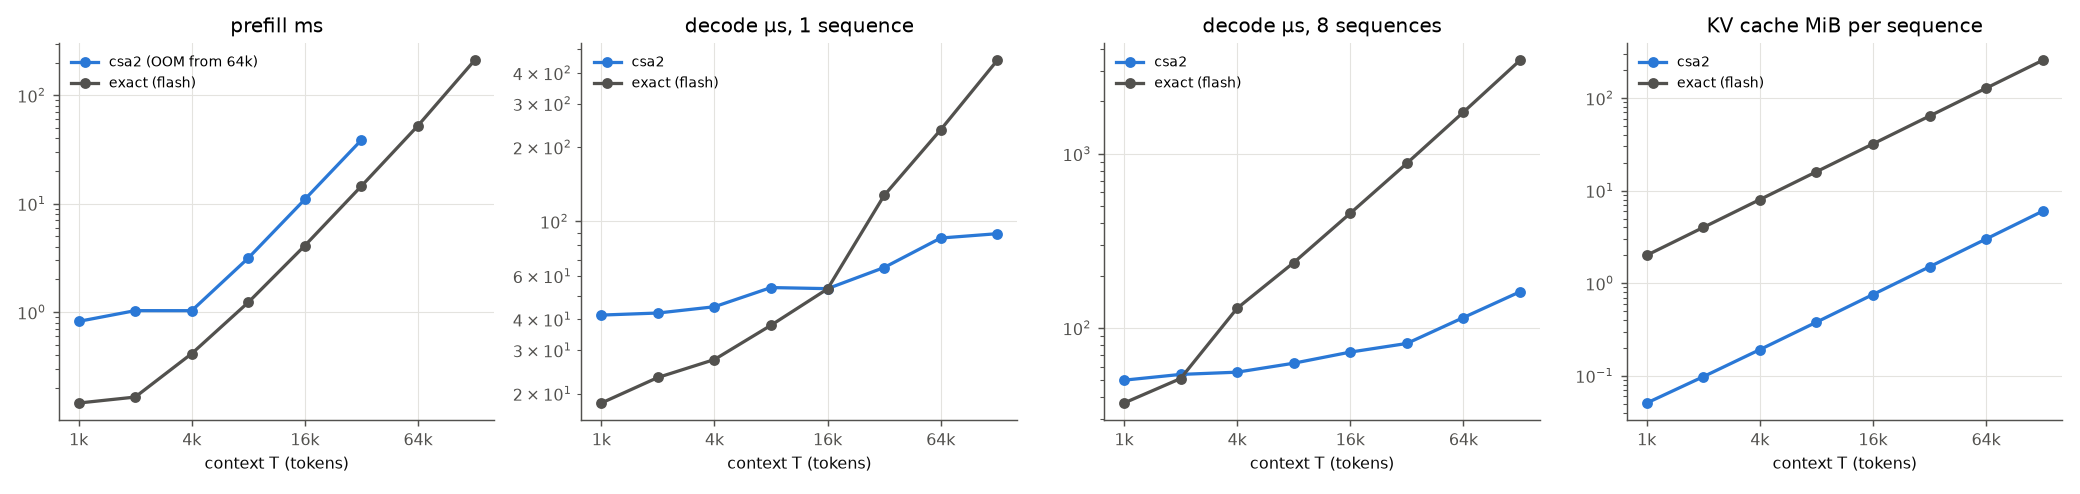

The table this chart was drawn from, first rows:
layer, T, prefill_ms, prefill_peak_gib, cache_mib, decode_us_batch1, decode_us_batch8
csa2, 1024, 0.8208, 0.0065, 0.05066, 41.66, 50.1
exact (flash), 1024, 0.1449, 0.004883, 2.002, 18.32, 37.02
csa2, 2048, 1.031, 0.02061, 0.09753, 42.46, 54.06
exact (flash), 2048, 0.1645, 0.01013, 4.002, 23.25, 51.18
csa2, 4096, 1.031, 0.08029, 0.1913, 45.02, 55.69
exact (flash), 4096, 0.414, 0.01953, 8.002, 27.5, 129.6
csa2, 8192, 3.153, 0.3168, 0.3788, 53.86, 62.69
exact (flash), 8192, 1.23, 0.03943, 16, 37.87, 237.1
csa2, 16384, 10.97, 1.259, 0.7538, 53.32, 72.63
exact (flash), 16384, 4.108, 0.07812, 32, 53.2, 455.5
csa2, 32768, 38.71, 5.017, 1.504, 64.95, 81.41
exact (flash), 32768, 14.55, 0.1562, 64, 127.3, 882.1
csa2, 65536, nan, 20.03, 3.004, 85.55, 114.7
exact (flash), 65536, 52.52, 0.3125, 128, 235.3, 1735
csa2, 131072, nan, nan, 6.004, 89.09, 161.2
exact (flash), 131072, 210.2, 0.625, 256, 449.9, 3443
